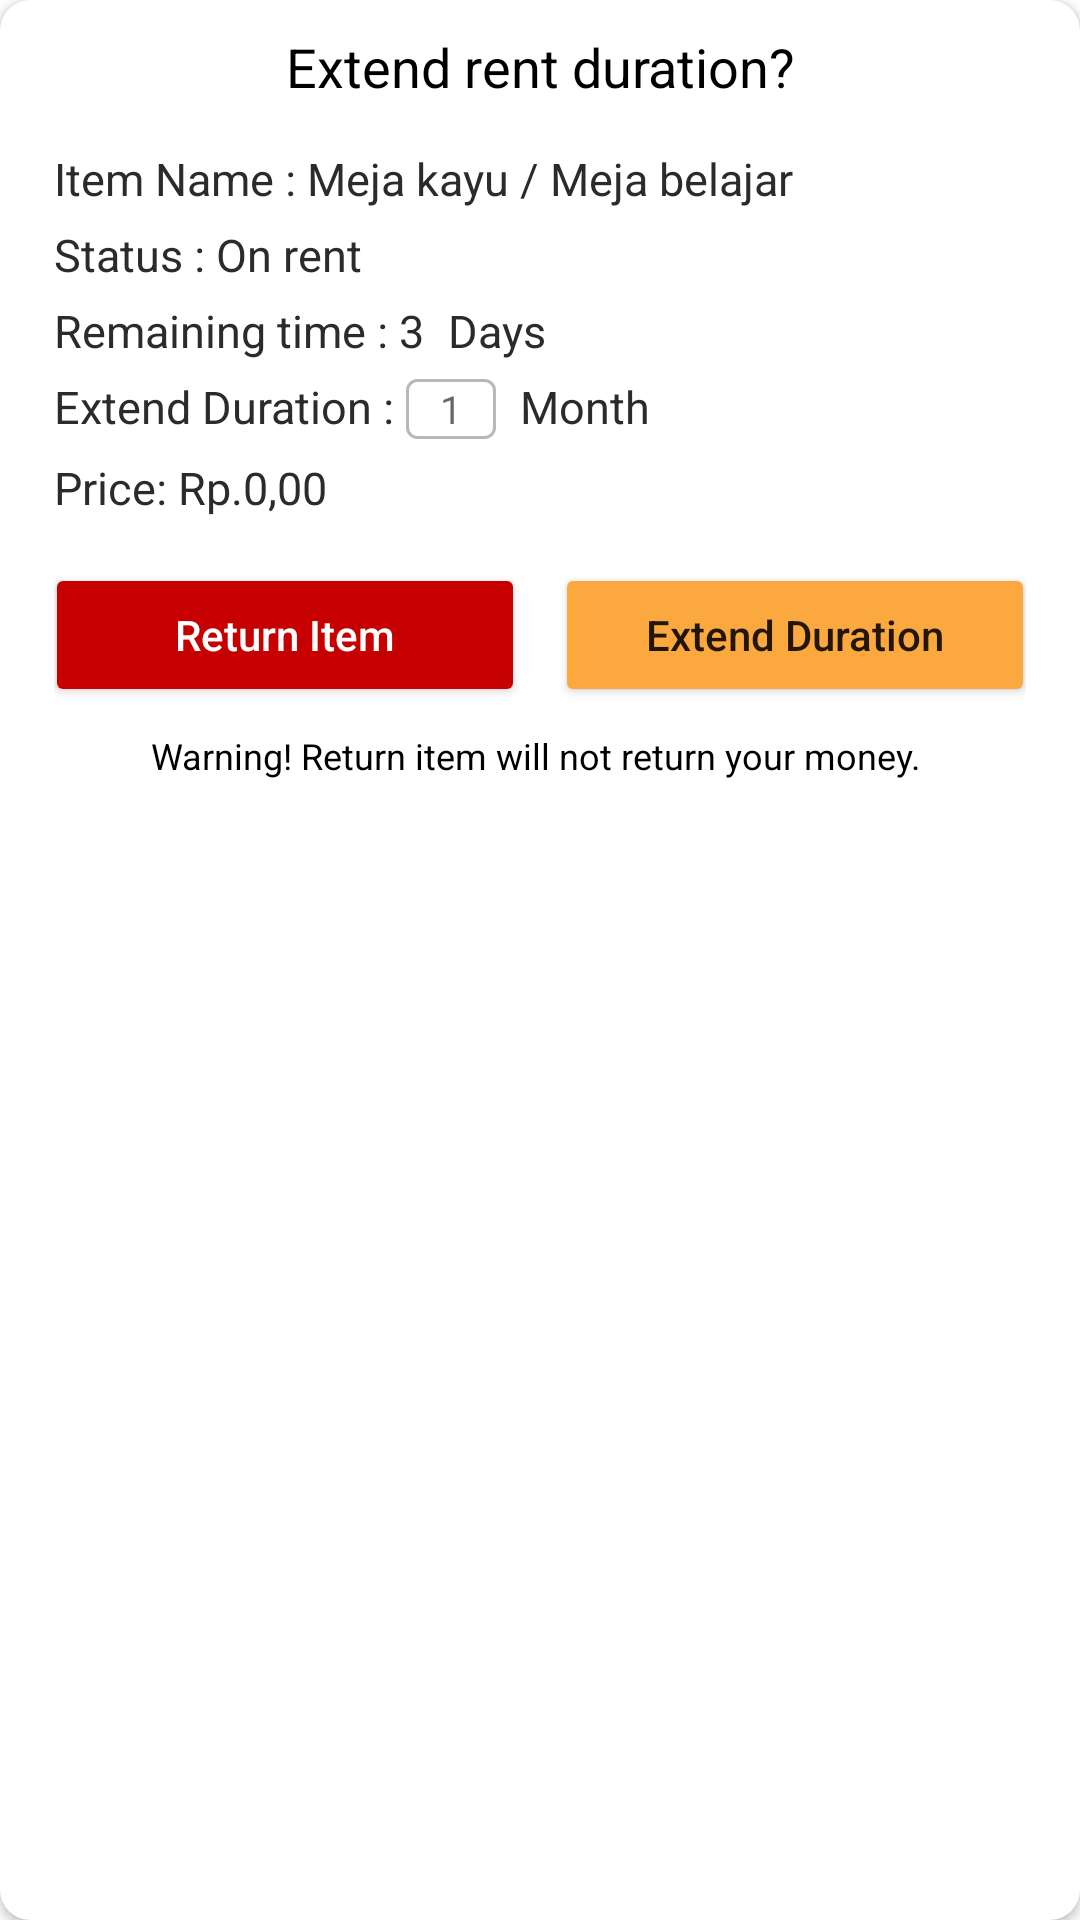

Layout XML and referenced resources for this Android screen:
<!-- AndroidManifest.xml: application theme Theme.Rentify -->
<!-- res/layout/custom_extend_rent_dialog.xml -->
<?xml version="1.0" encoding="utf-8"?>
<androidx.cardview.widget.CardView xmlns:android="http://schemas.android.com/apk/res/android"
    android:layout_width="370dp"
    android:layout_height="270dp"
    xmlns:app="http://schemas.android.com/apk/res-auto"
    android:layout_gravity="center"
    app:cardCornerRadius="10dp"
    android:background="@drawable/text_box">

    <LinearLayout
        android:layout_width="match_parent"
        android:layout_height="270dp"
        android:orientation="vertical"
        android:gravity="center">

        <LinearLayout
            android:layout_width="match_parent"
            android:layout_height="wrap_content"
            android:layout_marginHorizontal="18dp"
            android:orientation="vertical">

            <TextView
                android:layout_width="match_parent"
                android:layout_height="wrap_content"
                android:textAlignment="center"
                android:text="Extend rent duration?"
                android:layout_marginBottom="15dp"
                android:textColor="@color/black"
                android:textSize="18dp" />

            <LinearLayout
                android:layout_width="match_parent"
                android:layout_height="wrap_content"
                android:layout_marginBottom="5dp">

                <TextView
                    android:layout_width="wrap_content"
                    android:layout_height="wrap_content"
                    android:layout_centerInParent="true"
                    android:text="Item Name : "
                    android:textColor="#2B2B2B"
                    android:textSize="15dp" />

                <TextView
                    android:id="@+id/item_name_textView"
                    android:layout_width="wrap_content"
                    android:layout_height="wrap_content"
                    android:layout_centerInParent="true"
                    android:text="Meja kayu / Meja belajar"
                    android:textColor="#2B2B2B"
                    android:textSize="15dp" />
            </LinearLayout>

            <LinearLayout
                android:layout_width="match_parent"
                android:layout_height="wrap_content"
                android:layout_marginBottom="5dp">

                <TextView
                    android:layout_width="wrap_content"
                    android:layout_height="wrap_content"
                    android:layout_centerInParent="true"
                    android:text="Status : "
                    android:textColor="#2B2B2B"
                    android:textSize="15dp" />

                <TextView
                    android:id="@+id/rent_status_textView"
                    android:layout_width="wrap_content"
                    android:layout_height="wrap_content"
                    android:layout_centerInParent="true"
                    android:text="On rent"
                    android:textColor="#2B2B2B"
                    android:textSize="15dp" />
            </LinearLayout>

            <LinearLayout
                android:layout_width="match_parent"
                android:layout_height="wrap_content"
                android:layout_marginBottom="5dp">

                <TextView
                    android:layout_width="wrap_content"
                    android:layout_height="wrap_content"
                    android:layout_centerInParent="true"
                    android:text="Remaining time : "
                    android:textColor="#2B2B2B"
                    android:textSize="15dp" />

                <TextView
                    android:id="@+id/countdown_number"
                    android:layout_width="wrap_content"
                    android:layout_height="wrap_content"
                    android:layout_centerInParent="true"
                    android:text="3"
                    android:textColor="#2B2B2B"
                    android:textSize="15dp" />

                <TextView
                    android:id="@+id/countdown_timestamp"
                    android:layout_width="wrap_content"
                    android:layout_height="wrap_content"
                    android:layout_centerInParent="true"
                    android:layout_marginLeft="8dp"
                    android:text="Days"
                    android:textColor="#2B2B2B"
                    android:textSize="15dp" />
            </LinearLayout>

            <LinearLayout
                android:layout_width="match_parent"
                android:layout_height="22dp"
                >

                <TextView
                    android:layout_width="wrap_content"
                    android:layout_height="wrap_content"
                    android:layout_centerInParent="true"
                    android:text="Extend Duration : "
                    android:textColor="#2B2B2B"
                    android:textSize="15dp" />

                <EditText
                    android:id="@+id/rent_duration_editText"
                    android:layout_width="30dp"
                    android:layout_height="20dp"
                    android:background="@drawable/text_box"
                    android:textSize="13dp"
                    android:inputType="number"
                    android:textAlignment="center"
                    android:hint="1"
                    android:imeOptions="actionDone"/>

                <TextView
                    android:id="@+id/time_stamp_textView"
                    android:layout_width="wrap_content"
                    android:layout_height="wrap_content"
                    android:layout_centerInParent="true"
                    android:layout_marginLeft="8dp"
                    android:text="Month"
                    android:textColor="#2B2B2B"
                    android:textSize="15dp" />
            </LinearLayout>

            <LinearLayout
                android:layout_width="match_parent"
                android:layout_height="wrap_content"
                android:layout_marginTop="5dp"
                android:layout_marginBottom="15dp"
                >
                <TextView
                    android:layout_width="wrap_content"
                    android:layout_height="wrap_content"
                    android:text="Price: "
                    android:textColor="#2B2B2B"
                    android:textSize="15dp"
                    />
                <TextView
                    android:id="@+id/extendrent_tv_totalprice"
                    android:layout_width="wrap_content"
                    android:layout_height="wrap_content"
                    android:text="Rp.0,00"
                    android:textColor="#2B2B2B"
                    android:textSize="15dp"
                    />
            </LinearLayout>
            <LinearLayout
                android:layout_width="wrap_content"
                android:layout_height="wrap_content"
                android:gravity="center"
                android:layout_gravity="center">

                <Button
                    android:id="@+id/return_item_button"
                    android:layout_width="160dp"
                    android:layout_height="wrap_content"
                    android:backgroundTint="@color/red"
                    android:textColor="@color/white"
                    android:text="Return Item"
                    android:textAllCaps="false"
                    />

                <View
                    android:layout_width="10dp"
                    android:layout_height="10dp"/>

                <Button
                    android:id="@+id/extend_duration"
                    android:layout_width="160dp"
                    android:layout_height="wrap_content"
                    android:backgroundTint="@color/orange"
                    android:text="Extend Duration"
                    android:textAllCaps="false"/>

            </LinearLayout>

            <TextView
                android:layout_width="match_parent"
                android:layout_height="wrap_content"
                android:textAlignment="center"
                android:layout_marginTop="8dp"
                android:text="Warning! Return item will not return your money. "

                android:textColor="@color/black"
                android:textSize="12dp" />
        </LinearLayout>
    </LinearLayout>
</androidx.cardview.widget.CardView>
<!-- resources referenced by this layout -->
<resources>
  <color name="black">#FF000000</color>
  <color name="orange">#FBA83E</color>
  <color name="red">#C60000</color>
  <color name="white">#FFFFFFFF</color>
  <!-- drawable text_box (drawable) -->
  <?xml version="1.0" encoding="utf-8"?>
  <shape xmlns:android="http://schemas.android.com/apk/res/android">
  
      <stroke
          android:color="@color/grey"
          android:width="3px"
          ></stroke>
      <corners
          android:radius="10px"
          ></corners>
      <solid
          android:color="#80FFFFFF"
          ></solid>
  </shape>
  <style name="Theme.Rentify" parent="Theme.MaterialComponents.DayNight.DarkActionBar">
          
          <item name="colorPrimary">#000000</item>
          <item name="colorPrimaryVariant">@color/clear_black</item>
          <item name="colorOnPrimary">@color/black</item>
          
          <item name="colorSecondary">@color/blue</item>
          <item name="colorSecondaryVariant">@color/blue</item>
          <item name="colorOnSecondary">@color/black</item>
          
          <item name="android:statusBarColor">?attr/colorPrimaryVariant</item>
          
      </style>
  <color name="grey">#BFA1A1A1</color>
  <color name="clear_black">#80000000</color>
  <color name="blue">#4B98E6</color>
</resources>
